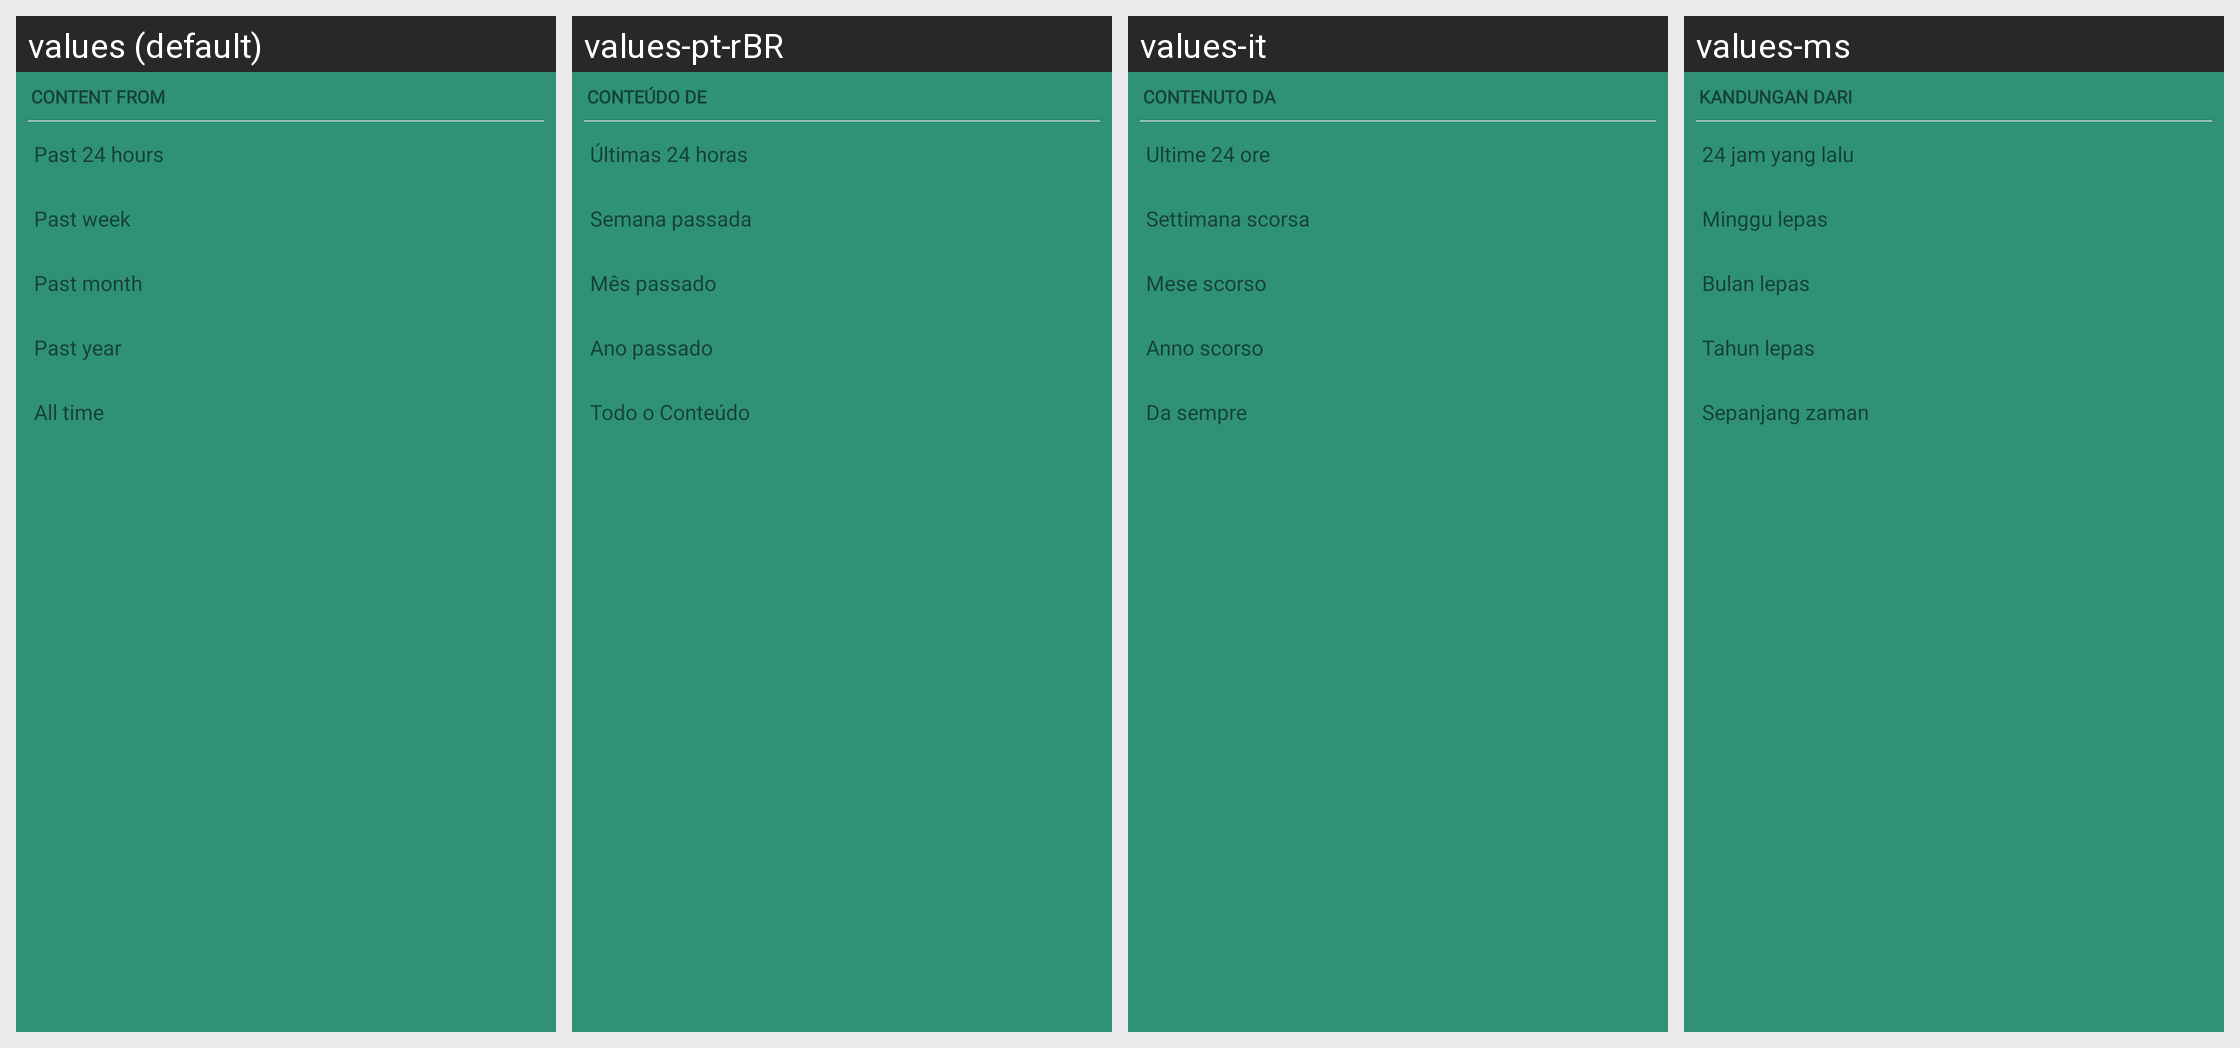

The Android screen above is rendered under several locales of the same app. Produce the string resources it draws, with the default and per-locale values.
Android screen res/layout/dialog_content_from.xml rendered under 4 locales, left to right: values (default), values-pt-rBR, values-it, values-ms. Device: Nexus 5 (rendered at 1080×1920; each locale shown at half size, 540×960, under a caption strip naming it); theme AppTheme.
Other locales in the repository, not shown: values-af, values-ca, values-de, values-es, values-et, values-fi, values-fr, values-gu, values-he, values-hi, values-id, values-jv, values-nl, values-pl, values-pt, values-ro, values-ru, values-sr, values-tr, values-uk, values-vi, values-zh-rTW.
Strings drawn on this screen, with the default value and each locale's value (text and hints the layout hard-codes, and strings that could not be matched under every locale, appear in the picture but are not listed):

content_from
  values: Content from
  values-pt-rBR: Conteúdo de
  values-it: Contenuto da
  values-ms: Kandungan dari

past_24_hours
  values: Past 24 hours
  values-pt-rBR: Últimas 24 horas
  values-it: Ultime 24 ore
  values-ms: 24 jam yang lalu

past_week
  values: Past week
  values-pt-rBR: Semana passada
  values-it: Settimana scorsa
  values-ms: Minggu lepas

past_month
  values: Past month
  values-pt-rBR: Mês passado
  values-it: Mese scorso
  values-ms: Bulan lepas

past_year
  values: Past year
  values-pt-rBR: Ano passado
  values-it: Anno scorso
  values-ms: Tahun lepas
